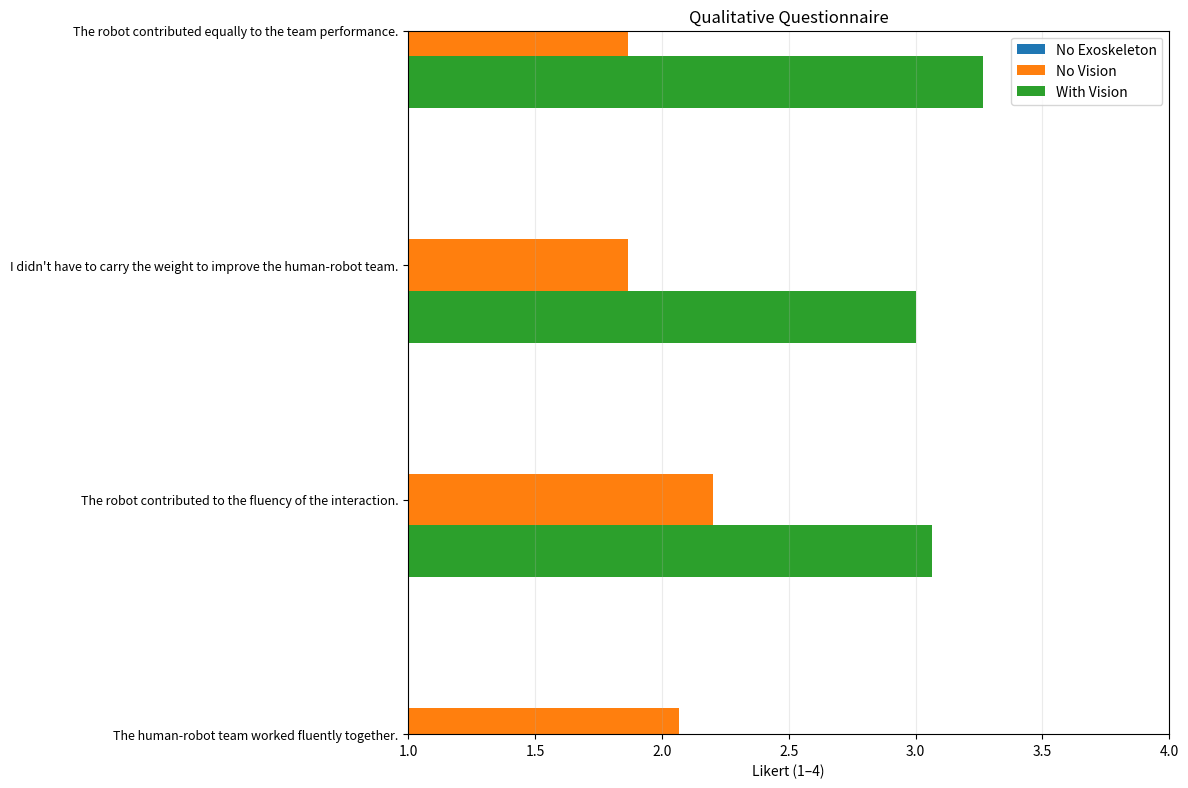

Write Python code to recreate this figure.
# -*- coding: utf-8 -*-
"""
Questionario HRC su scala Likert (1-4)
- Inserisci i dati sotto.
- Output: statistiche descrittive, test (Friedman, Wilcoxon), effect size, grafico PNG.

Requisiti: numpy, pandas, matplotlib, scipy
"""

import math
import numpy as np
import pandas as pd
import matplotlib.pyplot as plt
from scipy.stats import friedmanchisquare, wilcoxon
from itertools import combinations

# ===========================
# === 1) INSERISCI DATI  ===
# ===========================
# Ogni riga = un partecipante. Ogni riga ha 13 valori (Q1..Q13) su scala 1..4.
# Se non hai una risposta, usa None.

no_exo = [
    (2,), (2,), (2,), (2,), (2,),
    (2,), (1,), (1,), (2,), (4,),
    (2,), (2,), (3,), (2,), (2,)
]

exo_no_vision = [
    (3,2,3,2,2,2,2,2,3,4,2,3,3),
    (2,2,3,2,2,3,2,2,2,3,2,3,3),
    (2,2,3,2,2,2,2,1,2,4,2,3,3),
    (3,1,2,2,2,3,4,2,2,3,2,2,2),
    (2,1,2,1,1,2,4,2,3,4,1,1,3),
    (2,1,2,2,2,3,1,2,1,3,1,2,3),
    (1,2,2,2,2,2,4,2,1,3,2,2,3),
    (1,1,2,2,2,3,3,2,2,4,1,1,2),
    (2,1,2,2,2,3,3,2,2,4,2,1,3),
    (3,3,2,1,1,2,3,2,3,4,1,2,3),
    (2,3,2,2,2,3,4,2,3,3,2,2,3),
    (2,3,2,2,2,2,2,2,3,3,1,1,2),
    (2,3,2,2,2,3,4,2,2,3,1,2,2),
    (2,3,2,2,2,3,4,2,2,3,2,2,3),
    (2,3,2,2,2,3,4,2,2,3,2,2,2)
]

exo_vision = [
    (3,3,4,3,4,3,3,3,4,4,4,3,4),
    (3,3,3,3,3,3,4,3,4,4,4,3,3),
    (3,2,3,3,3,3,4,3,3,4,4,3,3),
    (3,2,3,2,3,3,4,3,3,3,3,2,3),
    (3,2,3,3,3,2,4,3,4,3,3,1,3),
    (2,2,3,3,3,3,4,3,2,4,3,2,3),
    (3,3,3,3,3,3,4,3,3,4,4,2,3),
    (3,2,3,3,3,3,3,3,4,4,4,2,3),
    (3,3,3,3,3,3,4,3,3,4,4,1,2),
    (3,4,3,3,4,3,4,3,4,4,4,2,3),
    (3,3,4,3,4,3,4,3,4,4,3,3,4),
    (3,3,2,3,3,3,4,3,4,4,4,2,3),
    (3,3,3,4,4,3,4,3,4,4,4,3,3),
    (3,3,3,3,3,3,3,3,4,4,4,3,3),
    (3,3,3,3,3,3,4,3,4,4,4,3,4)
]


# Etichette domande (modifica se vuoi)
QUESTIONS = [
    "The lifting task was not physically demanding.",
    "The human-robot team worked fluently together.",
    "The robot contributed to the fluency of the interaction.",
    "I didn't have to carry the weight to improve the human-robot team.",
    "The robot contributed equally to the team performance.",
    "The robot was the important team member on the team.",
    "I trusted the robot to do the right thing at the right time.",
    "The robot was intelligent.",
    "The robot was trustworthy.",
    "The robot was committed to the task.",
    "I feel comfortable with the robot.",
    "The robot and I understand each other.",
    "The robot perceives accurately what my goals are.",
]
NUM_Q = 13

# =====================================================
# === 2) NORMALIZZA INPUT E COSTRUISCI I DATAFRAME  ===
# =====================================================

def pad_row_to_13(row):
    """Accetta tuple/list di lunghezza 1 o 13 e riempie con None fino a 13."""
    row = list(row)
    if len(row) == 1:
        # solo Q1 -> completa con None
        row = row + [None] * (NUM_Q - 1)
    elif len(row) < NUM_Q:
        row = row + [None] * (NUM_Q - len(row))
    return tuple(row[:NUM_Q])

no_exo = [pad_row_to_13(r) for r in no_exo]
exo_no_vision = [pad_row_to_13(r) for r in exo_no_vision]
exo_vision = [pad_row_to_13(r) for r in exo_vision]

def to_long_df(data, condition_name):
    rows = []
    for sid, row in enumerate(data, start=1):
        for qi in range(NUM_Q):
            val = row[qi]
            if val is not None:
                rows.append({
                    "subject": sid,
                    "condition": condition_name,
                    "question": f"Q{qi+1}",
                    "question_text": QUESTIONS[qi],
                    "score": float(val),
                })
    return pd.DataFrame(rows)

df_long = pd.concat([
    to_long_df(no_exo, "NoExo"),
    to_long_df(exo_no_vision, "ExoNoVision"),
    to_long_df(exo_vision, "ExoVision"),
], ignore_index=True)

# ===================================================
# === 3) STATISTICHE DESCRITTIVE PER DOMANDA/COND ===
# ===================================================

def describe_by_question_condition(long_df):
    out = []
    for q in [f"Q{i}" for i in range(1, NUM_Q+1)]:
        for cond in ["NoExo", "ExoNoVision", "ExoVision"]:
            scores = long_df[(long_df["question"] == q) & (long_df["condition"] == cond)]["score"].dropna()
            if len(scores) == 0:
                mean = sd = vmin = vmax = np.nan
                n = 0
            else:
                mean = scores.mean()
                sd = scores.std(ddof=1) if len(scores) > 1 else 0.0
                vmin = scores.min()
                vmax = scores.max()
                n = len(scores)
            out.append({
                "question": q,
                "condition": cond,
                "n": n,
                "mean": mean,
                "std": sd,
                "min": vmin,
                "max": vmax
            })
    return pd.DataFrame(out)

desc = describe_by_question_condition(df_long)
print("\n=== Descrittive per domanda/condizione ===")
print(desc.to_string(index=False))

# ============================================
# === 4) TEST: FRIEDMAN su Q1 (3 condizioni) ==
#     + post-hoc Wilcoxon con correzione Holm
# ============================================

def align_three_conditions_for_q1(no_exo_data, exo_no_vis_data, exo_vis_data):
    """
    Restituisce tre array allineati (stessi soggetti) per Q1.
    L'allineamento è per indice: assume che le liste siano nello stesso ordine soggetti.
    Taglia alla lunghezza minima comune.
    """
    n = min(len(no_exo_data), len(exo_no_vis_data), len(exo_vis_data))
    a = [no_exo_data[i][0] for i in range(n)]
    b = [exo_no_vis_data[i][0] for i in range(n)]
    c = [exo_vis_data[i][0] for i in range(n)]
    # filtra eventuali None
    aligned = [(x, y, z) for (x, y, z) in zip(a, b, c) if x is not None and y is not None and z is not None]
    if len(aligned) == 0:
        return np.array([]), np.array([]), np.array([])
    a1, b1, c1 = zip(*aligned)
    return np.array(a1, dtype=float), np.array(b1, dtype=float), np.array(c1, dtype=float)

def holm_correction(pvals):
    """Correzione di Holm-Bonferroni. Ritorna p-corretti nello stesso ordine di input."""
    m = len(pvals)
    order = np.argsort(pvals)
    adjusted = np.empty(m, dtype=float)
    prev = 0.0
    for k, idx in enumerate(order):
        adj = (m - k) * pvals[idx]
        adj = max(adj, prev)  # garantisce monotonia non decrescente
        adjusted[idx] = min(adj, 1.0)
        prev = adjusted[idx]
    return adjusted

def friedman_posthoc_wilcoxon(a, b, c, labels=("NoExo","ExoNoVision","ExoVision")):
    """Esegue Wilcoxon per tutte le coppie con correzione Holm."""
    pairs = [("NoExo","ExoNoVision", a, b),
             ("NoExo","ExoVision", a, c),
             ("ExoNoVision","ExoVision", b, c)]
    p_raw = []
    stats = []
    for (l1,l2,x,y) in pairs:
        # ignora differenze nulle (zero_method='wilcox' default)
        try:
            res = wilcoxon(x, y, alternative='two-sided')
            p_raw.append(res.pvalue)
            stats.append((l1, l2, res.statistic, res.pvalue))
        except ValueError:
            p_raw.append(np.nan)
            stats.append((l1, l2, np.nan, np.nan))
    p_adj = holm_correction(np.array([p if not math.isnan(p) else 1.0 for p in p_raw]))
    table = []
    for i, (l1, l2, W, p) in enumerate(stats):
        table.append({
            "pair": f"{l1} vs {l2}",
            "W": W,
            "p_raw": p,
            "p_holm": p_adj[i] if not math.isnan(p) else np.nan
        })
    return pd.DataFrame(table)

# Esegui Friedman su Q1 se possibile
q1_a, q1_b, q1_c = align_three_conditions_for_q1(no_exo, exo_no_vision, exo_vision)
if len(q1_a) >= 3:
    fr_stat, fr_p = friedmanchisquare(q1_a, q1_b, q1_c)
    N = len(q1_a); k = 3
    kendall_W = fr_stat / (N * (k - 1)) if N > 0 else np.nan  # effect size
    print("\n=== Q1: Friedman (3 condizioni) ===")
    print(f"chi2 = {fr_stat:.3f}, p = {fr_p:.5f}, Kendall's W = {kendall_W:.3f} (N={N})")

    posthoc = friedman_posthoc_wilcoxon(q1_a, q1_b, q1_c)
    print("\nPost-hoc Wilcoxon (Holm):")
    print(posthoc.to_string(index=False))
else:
    print("\n[Q1] Dati insufficienti per Friedman (servono ≥3 soggetti con tutte e 3 le condizioni).")

# ==========================================================
# === 5) TEST: WILCOXON Q2..Q13 (ExoNoVision vs ExoVision) ==
#      + effect size rank-biserial
# ==========================================================

def paired_arrays_for_two_conditions(data_A, data_B, question_index):
    """Allinea coppie A/B per domanda question_index (0-based)."""
    n = min(len(data_A), len(data_B))
    A = []
    B = []
    for i in range(n):
        a = data_A[i][question_index]
        b = data_B[i][question_index]
        if a is not None and b is not None:
            A.append(float(a))
            B.append(float(b))
    return np.array(A), np.array(B)

def rank_biserial_from_diffs(A, B):
    """
    Effect size rank-biserial per Wilcoxon: (n_pos - n_neg) / (n_pos + n_neg).
    Ignora differenze zero.
    """
    diff = B - A
    n_pos = np.sum(diff > 0)
    n_neg = np.sum(diff < 0)
    denom = n_pos + n_neg
    if denom == 0:
        return np.nan
    return (n_pos - n_neg) / denom

print("\n=== Q2..Q13: Wilcoxon (ExoNoVision vs ExoVision) + rank-biserial ===")
rows = []
for qi in range(2, NUM_Q+1):
    A, B = paired_arrays_for_two_conditions(exo_no_vision, exo_vision, qi-1)
    if len(A) < 5:
        rows.append({"question": f"Q{qi}", "n": len(A), "W": np.nan, "p": np.nan, "rank_biserial": np.nan})
        continue
    try:
        res = wilcoxon(A, B, alternative='two-sided')
        rb = rank_biserial_from_diffs(A, B)
        rows.append({"question": f"Q{qi}", "n": len(A), "W": res.statistic, "p": res.pvalue, "rank_biserial": rb})
    except ValueError:
        rows.append({"question": f"Q{qi}", "n": len(A), "W": np.nan, "p": np.nan, "rank_biserial": np.nan})

wilc_table = pd.DataFrame(rows)
print(wilc_table.to_string(index=False))

# ============================================
# === 6) GRAFICO A BARRE ORIZZONTALI (PNG)  ===
# ============================================

def plot_means(desc_df, out_path="qualitative_questionnaire.png"):
    # Preparazione matrici medie con NaN per voci mancanti
    conds = ["NoExo", "ExoNoVision", "ExoVision"]
    means = {c: [] for c in conds}
    labels = []
    for qi in range(1, NUM_Q+1):
        qlab = QUESTIONS[qi-1]
        labels.append(qlab)
        for c in conds:
            val = desc_df[(desc_df["question"] == f"Q{qi}") & (desc_df["condition"] == c)]["mean"]
            m = float(val.values[0]) if len(val) else np.nan
            means[c].append(m)

    y = np.arange(NUM_Q)
    height = 0.22

    fig, ax = plt.subplots(figsize=(12, 8), dpi=140)
    ax.barh(y + height, means["NoExo"], height, label="No Exoskeleton")
    ax.barh(y,          means["ExoNoVision"], height, label="No Vision")
    ax.barh(y - height, means["ExoVision"], height, label="With Vision")

    ax.set_yticks(y)
    ax.set_yticklabels(labels, fontsize=9)
    ax.invert_yaxis()
    ax.set_xlim(1, 4)
    ax.set_ylim(1, 4)
    ax.set_xlabel("Likert (1–4)")
    ax.set_title("Qualitative Questionnaire")
    ax.grid(axis='x', alpha=0.25)
    ax.legend(loc="upper right")
    plt.tight_layout()
    plt.savefig(out_path, bbox_inches="tight")
    print(f"\nGrafico salvato: {out_path}")

plot_means(desc)

# ============================================
# === 7) ESPORTO CSV (opzionale)            ===
# ============================================
desc.to_csv("descriptive_stats.csv", index=False)
wilc_table.to_csv("wilcoxon_results_q2_q13.csv", index=False)
print("Salvati: descriptive_stats.csv, wilcoxon_results_q2_q13.csv")
